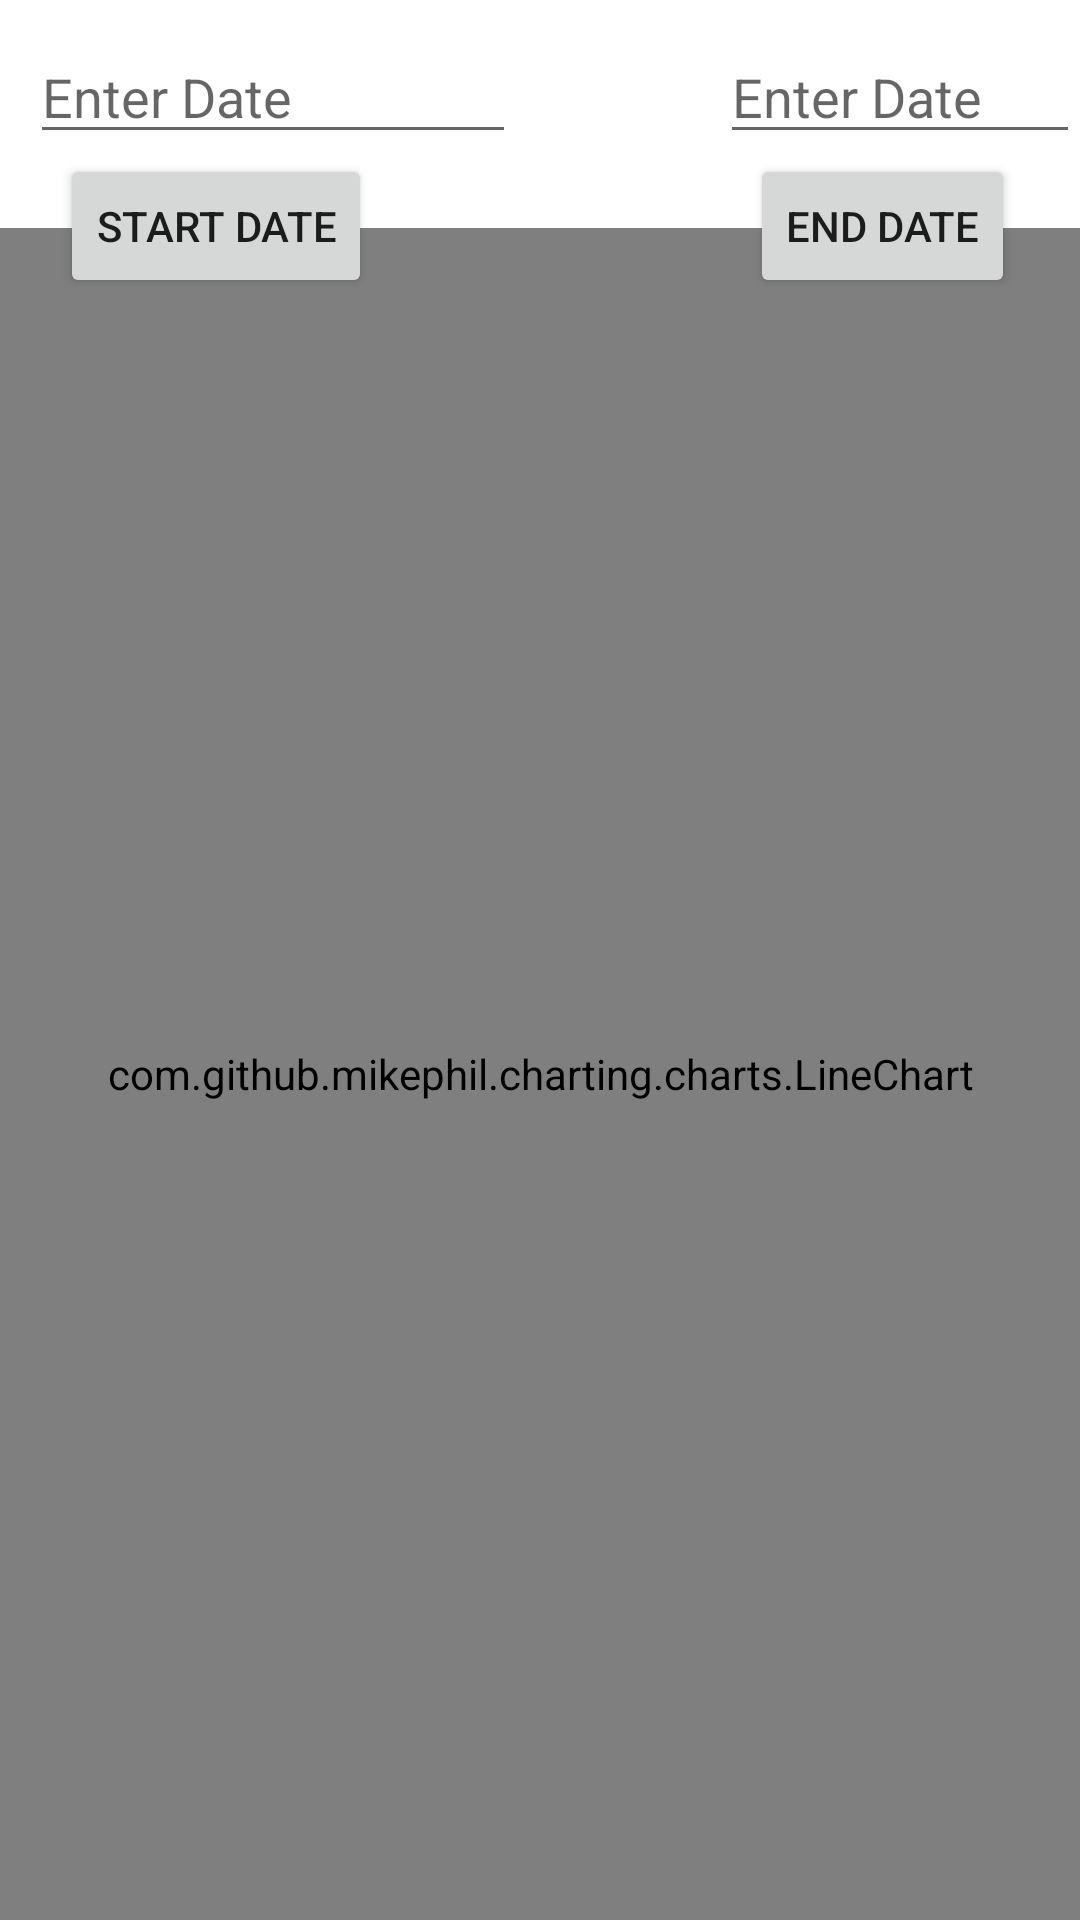

The Android layout XML behind this screen, and the referenced resources:
<!-- AndroidManifest.xml: application theme Theme.SmartCam -->
<!-- res/layout/fragment_stats.xml -->
<?xml version="1.0" encoding="utf-8"?>
<androidx.constraintlayout.widget.ConstraintLayout xmlns:android="http://schemas.android.com/apk/res/android"
    xmlns:app="http://schemas.android.com/apk/res-auto"
    xmlns:tools="http://schemas.android.com/tools"
    android:layout_width="match_parent"
    android:layout_height="match_parent"
    tools:context=".StatsFragment">

    <TextView
        android:id="@+id/statsErrorText"
        android:layout_width="wrap_content"
        android:layout_height="wrap_content"
        android:text="TextView"
        android:visibility="invisible"
        app:layout_constraintBottom_toBottomOf="parent"
        app:layout_constraintEnd_toEndOf="parent"
        app:layout_constraintStart_toStartOf="parent"
        app:layout_constraintTop_toTopOf="parent" />

    <ProgressBar
        android:id="@+id/statsQueryLoading"
        style="?android:attr/progressBarStyle"
        android:layout_width="wrap_content"
        android:layout_height="wrap_content"
        android:visibility="invisible"
        app:layout_constraintBottom_toBottomOf="@+id/chart"
        app:layout_constraintEnd_toEndOf="parent"
        app:layout_constraintStart_toStartOf="parent"
        app:layout_constraintTop_toTopOf="parent" />


    <com.github.mikephil.charting.charts.LineChart
        android:id="@+id/chart"
        android:layout_width="match_parent"
        android:layout_height="match_parent"
        android:layout_marginTop="76dp"
        android:visibility="visible"
        app:layout_constraintTop_toTopOf="parent"
        tools:layout_editor_absoluteX="16dp" />


    <RelativeLayout
        android:id="@+id/relativeLayout"
        android:layout_width="match_parent"
        android:layout_height="match_parent"
        app:layout_constraintTop_toTopOf="@+id/chart">

        <EditText
            android:id="@+id/editText1"
            android:layout_width="162dp"
            android:layout_height="wrap_content"
            android:layout_marginLeft="10dp"
            android:layout_marginTop="10dp"
            android:ems="10"
            android:hint="Enter Date" />

        <Button
            android:id="@+id/button1"
            android:layout_width="wrap_content"
            android:layout_height="wrap_content"
            android:layout_below="@+id/editText1"
            android:layout_marginLeft="20dp"
            android:layout_marginTop="0dp"
            android:text="Start Date" />

        <TextView
            android:id="@+id/textView1"
            android:layout_width="wrap_content"
            android:layout_height="wrap_content"
            android:layout_below="@+id/button1"
            android:layout_marginLeft="200dp"
            android:layout_marginTop="5dp"
            android:textSize="18dp"
            android:textStyle="bold" />
    </RelativeLayout>

    <RelativeLayout
        android:layout_width="match_parent" android:layout_height="match_parent">

        <EditText
            android:id="@+id/editText2"
            android:layout_width="162dp"
            android:layout_height="wrap_content"
            android:layout_marginLeft="240dp"
            android:layout_marginTop="10dp"
            android:ems="10"
            android:hint="Enter Date" />

        <Button
            android:id="@+id/button2"
            android:layout_width="wrap_content"
            android:layout_height="wrap_content"
            android:layout_below="@+id/editText2"
            android:layout_marginLeft="250dp"
            android:text="End Date" />
        <TextView
            android:id="@+id/textView2"
            android:layout_width="wrap_content"
            android:layout_height="wrap_content"
            android:layout_below="@+id/button2"
            android:layout_marginLeft="100dp"
            android:layout_marginTop="5dp"
            android:textStyle="bold"
            android:textSize="18dp"/>
    </RelativeLayout>

</androidx.constraintlayout.widget.ConstraintLayout>
<!-- resources referenced by this layout -->
<resources>
  <style name="Theme.SmartCam" parent="Theme.MaterialComponents.DayNight.DarkActionBar">
          
          <item name="colorPrimary">@color/purple_500</item>
          <item name="colorPrimaryVariant">@color/purple_700</item>
          <item name="colorOnPrimary">@color/white</item>
          
          <item name="colorSecondary">@color/teal_200</item>
          <item name="colorSecondaryVariant">@color/teal_700</item>
          <item name="colorOnSecondary">@color/black</item>
          
          <item name="android:statusBarColor" tools:targetApi="l">?attr/colorPrimaryVariant</item>
          
      </style>
  <!-- not gathered from this repository: default colours our renderer supplied (Android Studio template values) -->
  <color name="purple_500">#FF6200EE</color>
  <color name="purple_700">#FF3700B3</color>
  <color name="teal_200">#FF03DAC5</color>
  <color name="teal_700">#FF018786</color>
  <color name="black">#FF000000</color>
  <color name="white">#FFFFFFFF</color>
</resources>
